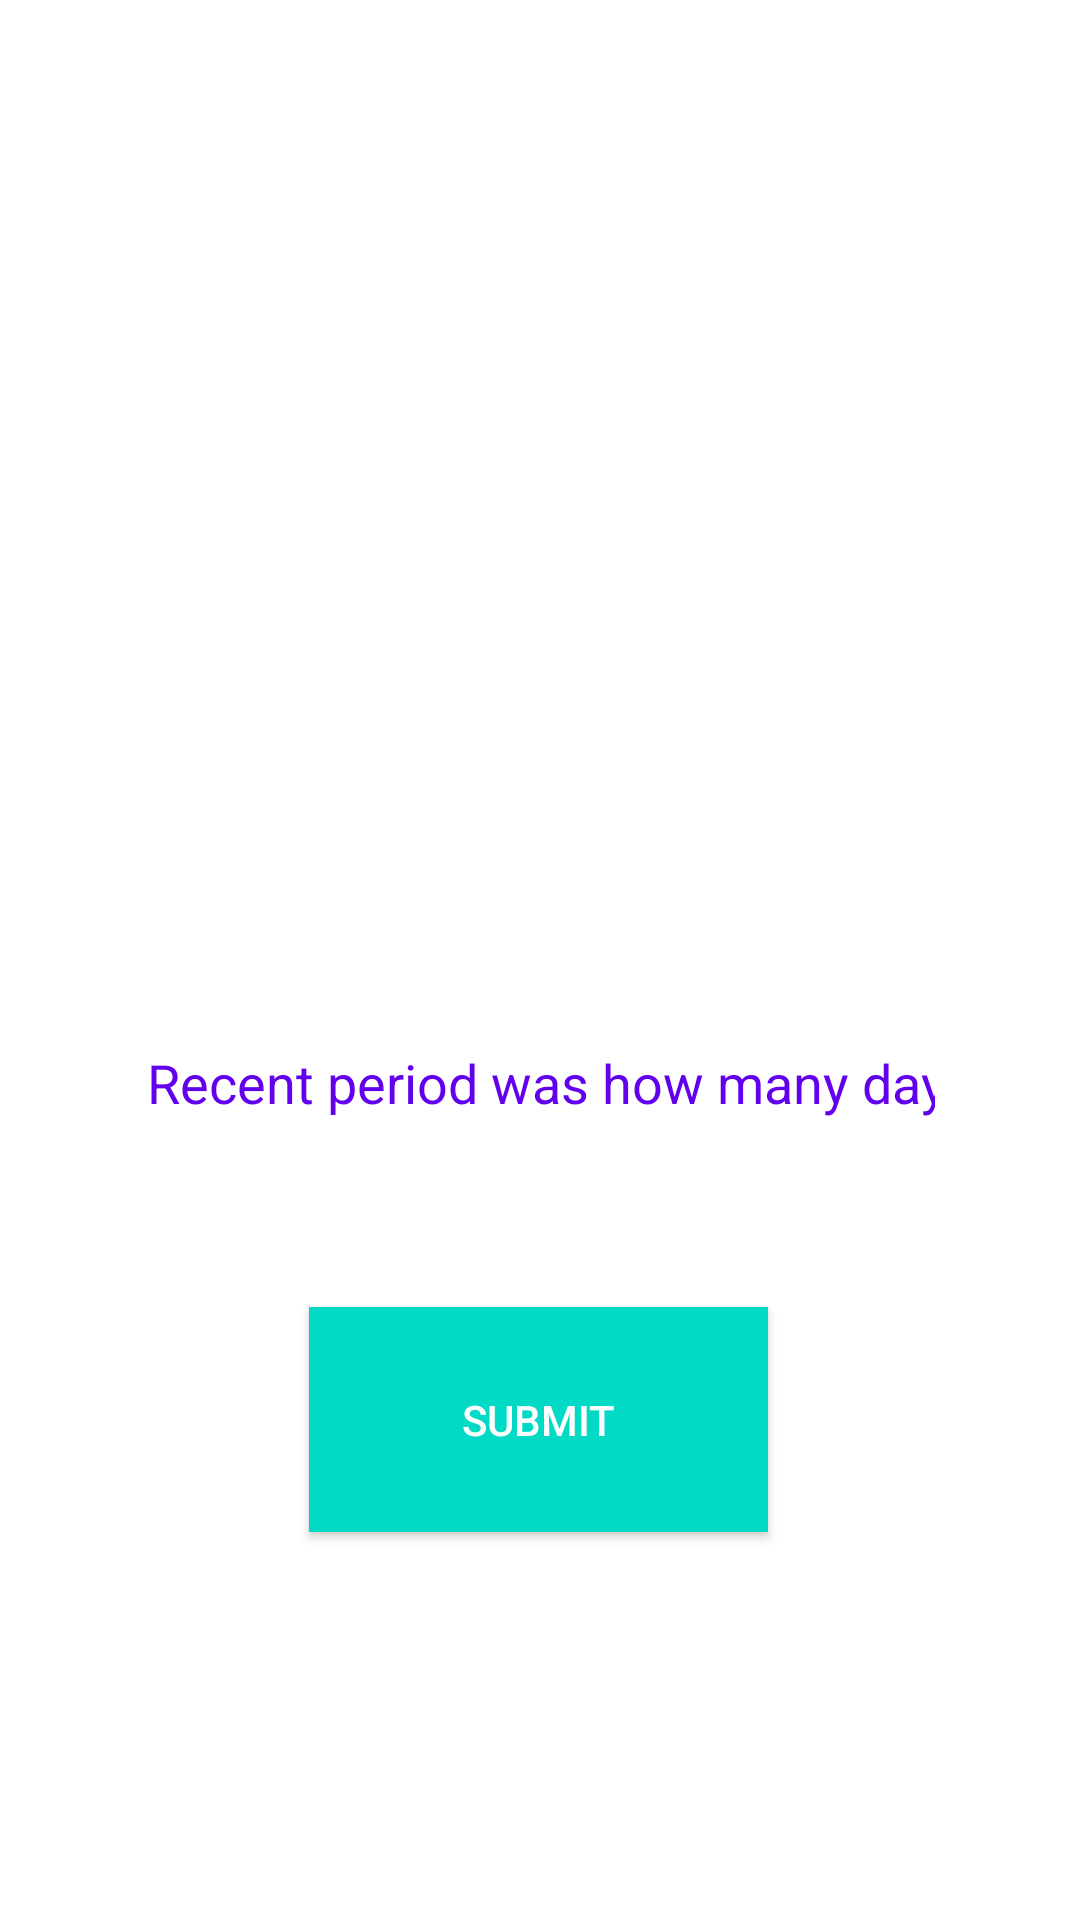

Here is an Android app screen rendered from its layout file. Give the layout XML and the strings, colors and styles it references.
<!-- AndroidManifest.xml: application theme Theme.MyHealth -->
<!-- res/layout/activity_periodtracker.xml -->
<?xml version="1.0" encoding="utf-8"?>
<androidx.constraintlayout.widget.ConstraintLayout xmlns:android="http://schemas.android.com/apk/res/android"
    xmlns:app="http://schemas.android.com/apk/res-auto"
    xmlns:tools="http://schemas.android.com/tools"
    android:layout_width="match_parent"
    android:layout_height="match_parent"
    android:background="@color/white"
    tools:context=".periodtracker">

    <EditText
        android:id="@+id/lastdate"
        android:layout_width="271dp"
        android:layout_height="125dp"
        android:ems="10"
        android:hint="Recent period was how many day ago "
        android:inputType="number"
        android:textAlignment="center"
        android:textColor="@color/purple_700"
        android:textColorHint="@color/purple_500"
        app:layout_constraintBottom_toBottomOf="parent"
        app:layout_constraintEnd_toEndOf="parent"
        app:layout_constraintStart_toStartOf="parent"
        app:layout_constraintTop_toTopOf="parent"
        app:layout_constraintVertical_bias="0.577" />

    <Button
        android:id="@+id/submit"
        android:layout_width="153dp"
        android:layout_height="75dp"
        android:layout_marginBottom="104dp"
        android:background="@color/teal_200"
        android:text="submit"
        app:layout_constraintBottom_toBottomOf="parent"
        app:layout_constraintEnd_toEndOf="parent"
        app:layout_constraintHorizontal_bias="0.498"
        app:layout_constraintStart_toStartOf="parent"
        app:layout_constraintTop_toBottomOf="@+id/lastdate"
        app:layout_constraintVertical_bias="0.349" />

    <ImageView
        android:id="@+id/imageView4"
        android:layout_width="411dp"
        android:layout_height="258dp"
        android:scaleType="centerCrop"
        app:layout_constraintBottom_toBottomOf="parent"
        app:layout_constraintEnd_toEndOf="parent"
        app:layout_constraintHorizontal_bias="0.0"
        app:layout_constraintStart_toStartOf="parent"
        app:layout_constraintTop_toTopOf="parent"
        app:layout_constraintVertical_bias="0.002"
        app:srcCompat="@drawable/periodtrack" />


</androidx.constraintlayout.widget.ConstraintLayout>
<!-- resources referenced by this layout -->
<resources>
  <color name="purple_500">#FF6200EE</color>
  <color name="purple_700">#FF3700B3</color>
  <color name="teal_200">#FF03DAC5</color>
  <color name="white">#FFFFFFFF</color>
  <style name="Theme.MyHealth" parent="Theme.AppCompat.NoActionBar">
          
          <item name="colorPrimary">@color/purple_500</item>
          <item name="colorPrimaryVariant">@color/purple_700</item>
          <item name="colorOnPrimary">@color/white</item>
          
          <item name="colorSecondary">@color/teal_200</item>
          <item name="colorSecondaryVariant">@color/teal_700</item>
          <item name="colorOnSecondary">@color/black</item>
          
          <item name="android:statusBarColor" tools:targetApi="l">?attr/colorPrimaryVariant</item>
          
      </style>
  <color name="teal_700">#FF018786</color>
  <color name="black">#FF000000</color>
</resources>
